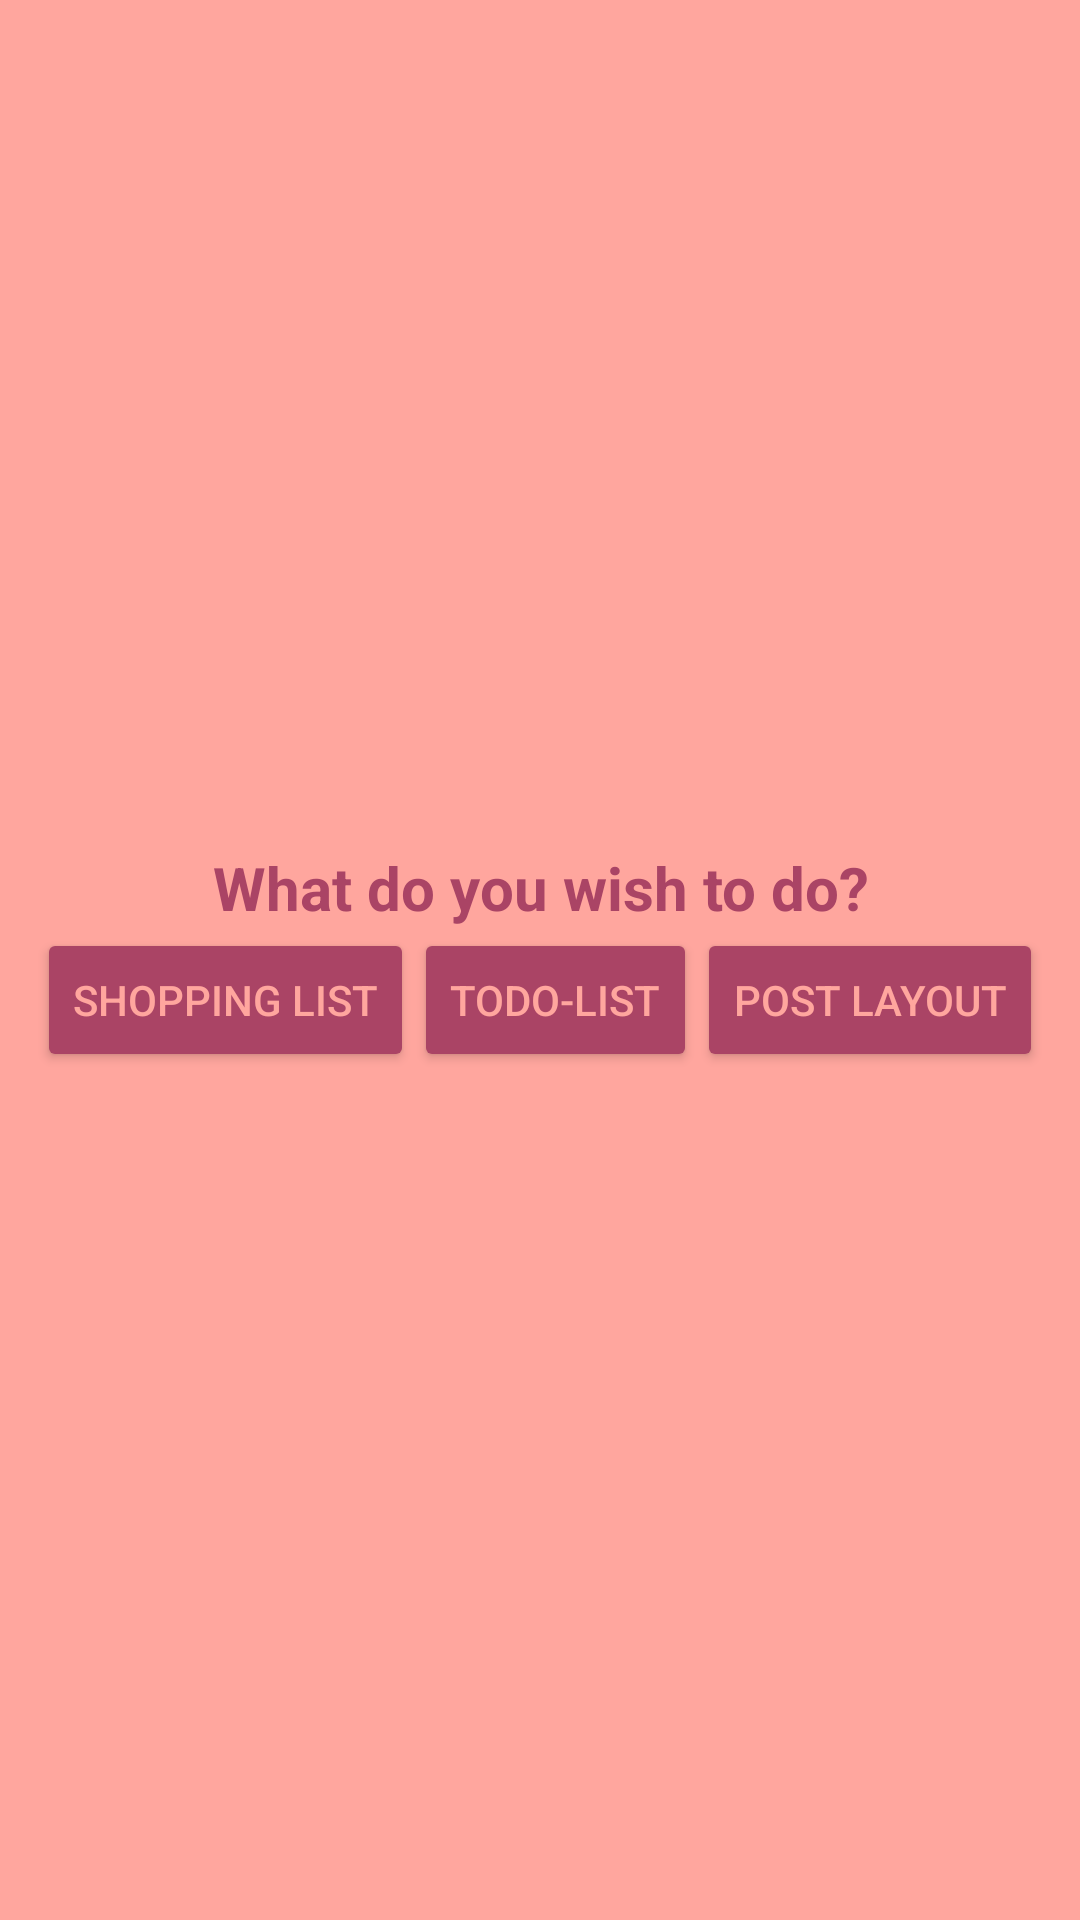

Produce the Android XML layout that renders to this screen, including the resource entries it uses.
<!-- AndroidManifest.xml: application theme Theme.ListaCompras -->
<!-- res/layout/activity_main.xml -->
<?xml version="1.0" encoding="utf-8"?>
<LinearLayout xmlns:android="http://schemas.android.com/apk/res/android"
    xmlns:app="http://schemas.android.com/apk/res-auto"
    xmlns:tools="http://schemas.android.com/tools"
    android:id="@+id/main"
    android:background="@color/Melon"
    android:layout_width="match_parent"
    android:layout_height="match_parent"
    android:gravity="center"
    android:orientation="vertical"
    tools:context=".views.MainActivity">

    <TextView
        android:layout_width="match_parent"
        android:layout_height="wrap_content"
        android:textStyle="bold"
        android:textSize="20dp"
        android:textColor="@color/RaspberryRose"
        android:gravity="center"
        android:text="What do you wish to do?" />

    <LinearLayout
        android:layout_width="match_parent"
        android:layout_height="wrap_content"
        android:gravity="center"
        android:orientation="horizontal">


        <Button
            android:id="@+id/shopListId"
            android:layout_width="wrap_content"
            android:layout_height="wrap_content"
            android:text="Shopping List"
            android:textColor="@color/Melon"
            android:backgroundTint="@color/RaspberryRose"
            />

        <Button
            android:id="@+id/toDoListId"
            android:layout_width="wrap_content"
            android:layout_height="wrap_content"
            android:text="ToDo-List"
            android:textColor="@color/Melon"
            android:backgroundTint="@color/RaspberryRose"
            />

        <Button
            android:id="@+id/postLayout"
            android:layout_width="wrap_content"
            android:layout_height="wrap_content"
            android:text="Post Layout"
            android:textColor="@color/Melon"
            android:backgroundTint="@color/RaspberryRose"
            />

    </LinearLayout>

</LinearLayout>
<!-- resources referenced by this layout -->
<resources>
  <color name="Melon">#FFA69E</color>
  <color name="RaspberryRose">#AA4465</color>
  <style name="Theme.ListaCompras" parent="Base.Theme.ListaCompras" />
  <style name="Base.Theme.ListaCompras" parent="Theme.Material3.DayNight.NoActionBar">
          
          
      </style>
</resources>
